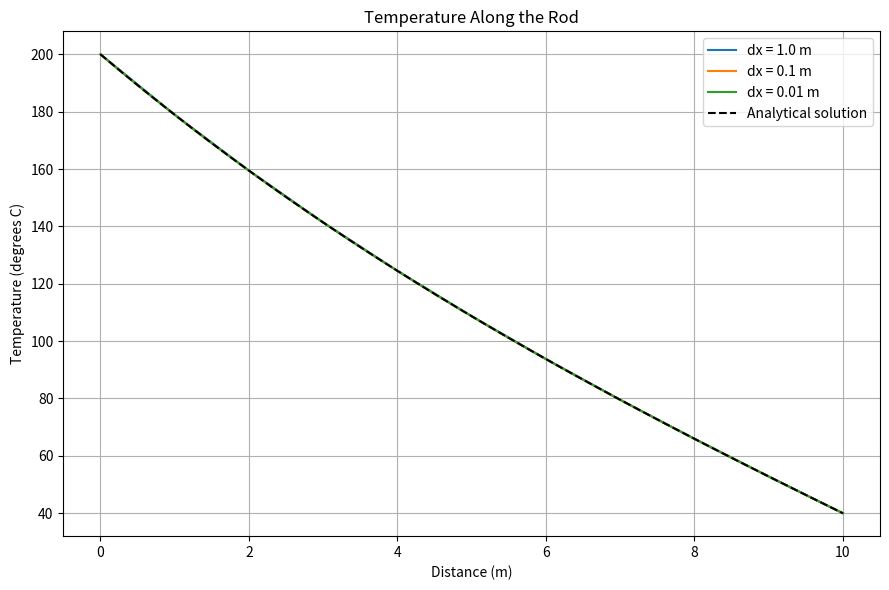
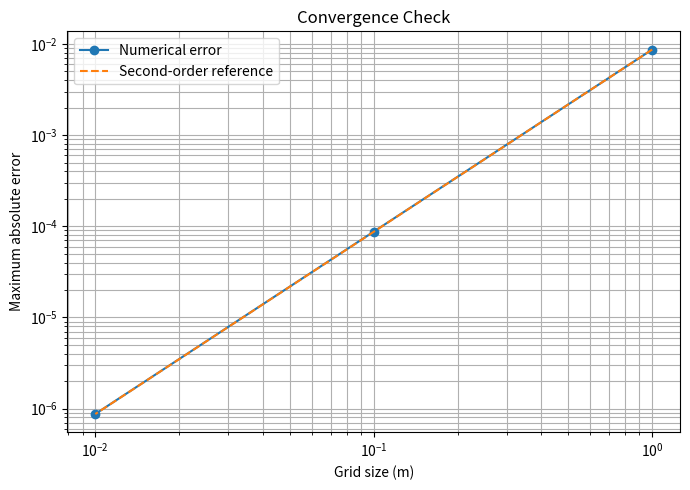

Python code for these plots, in order:
import numpy as np


import matplotlib.pyplot as plt

# Given values

L = 10.0

h = 0.01

Ta = 20.0

T0 = 200.0

TL = 40.0

# Analytical solution

def exact_temperature(x):

    k = np.sqrt(h)

    return (Ta

            + (T0 - Ta) * np.sinh(k * (L - x))

            / np.sinh(k * L)

            + (TL - Ta) * np.sinh(k * x)

            / np.sinh(k * L))

# Finite difference solution

def solve_temperature(dx):

    n = int(round(L / dx))

    x = np.linspace(0, L, n + 1)

    # Number of interior points

    m = n - 1

    # Create coefficient matrix and right-hand side

    A = np.zeros((m, m))

    b = np.zeros(m)

    for i in range(m):

        A[i, i] = 2 + h * dx**2

        b[i] = h * dx**2 * Ta

        if i > 0:

            A[i, i - 1] = -1

        if i < m - 1:

            A[i, i + 1] = -1

    # Apply boundary temperatures

    b[0] = b[0] + T0

    b[m - 1] = b[m - 1] + TL

    # Solve the system

    interior = np.linalg.solve(A, b)

    # Add the two boundary temperatures

    T = np.zeros(n + 1)

    T[0] = T0

    T[-1] = TL

    T[1:-1] = interior

    return x, T

# Grid sizes

steps = [1.0, 0.1, 0.01]

errors = []

# Plot temperature distributions

plt.figure(figsize=(9, 6))

for dx in steps:

    x, T = solve_temperature(dx)

    T_exact = exact_temperature(x)

    error = np.max(np.abs(T - T_exact))

    errors.append(error)

    print("Grid size:", dx, "m")

    print("Maximum error:", "{:.8e}".format(error), "degrees C")

    print()

    plt.plot(x, T, label="dx = " + str(dx) + " m")

# Plot exact solution

x_exact = np.linspace(0, L, 1001)

plt.plot(x_exact, exact_temperature(x_exact),

         "k--", label="Analytical solution")

plt.xlabel("Distance (m)")

plt.ylabel("Temperature (degrees C)")

plt.title("Temperature Along the Rod")

plt.legend()

plt.grid(True)

plt.tight_layout()

plt.show()

# Calculate convergence rates

print("CONVERGENCE RATES")

for i in range(len(steps) - 1):

    p = np.log(errors[i] / errors[i + 1]) / np.log(

        steps[i] / steps[i + 1]

    )

    print("From dx =", steps[i], "to dx =", steps[i + 1])

    print("Convergence rate =", round(p, 4))

    print()

# Plot error versus grid size

plt.figure(figsize=(7, 5))

plt.loglog(steps, errors, "o-", label="Numerical error")

plt.loglog(

    steps,

    [errors[0] * (dx / steps[0])**2 for dx in steps],

    "--",

    label="Second-order reference"

)

plt.xlabel("Grid size (m)")

plt.ylabel("Maximum absolute error")

plt.title("Convergence Check")

plt.legend()

plt.grid(True, which="both")

plt.tight_layout()

plt.show()
